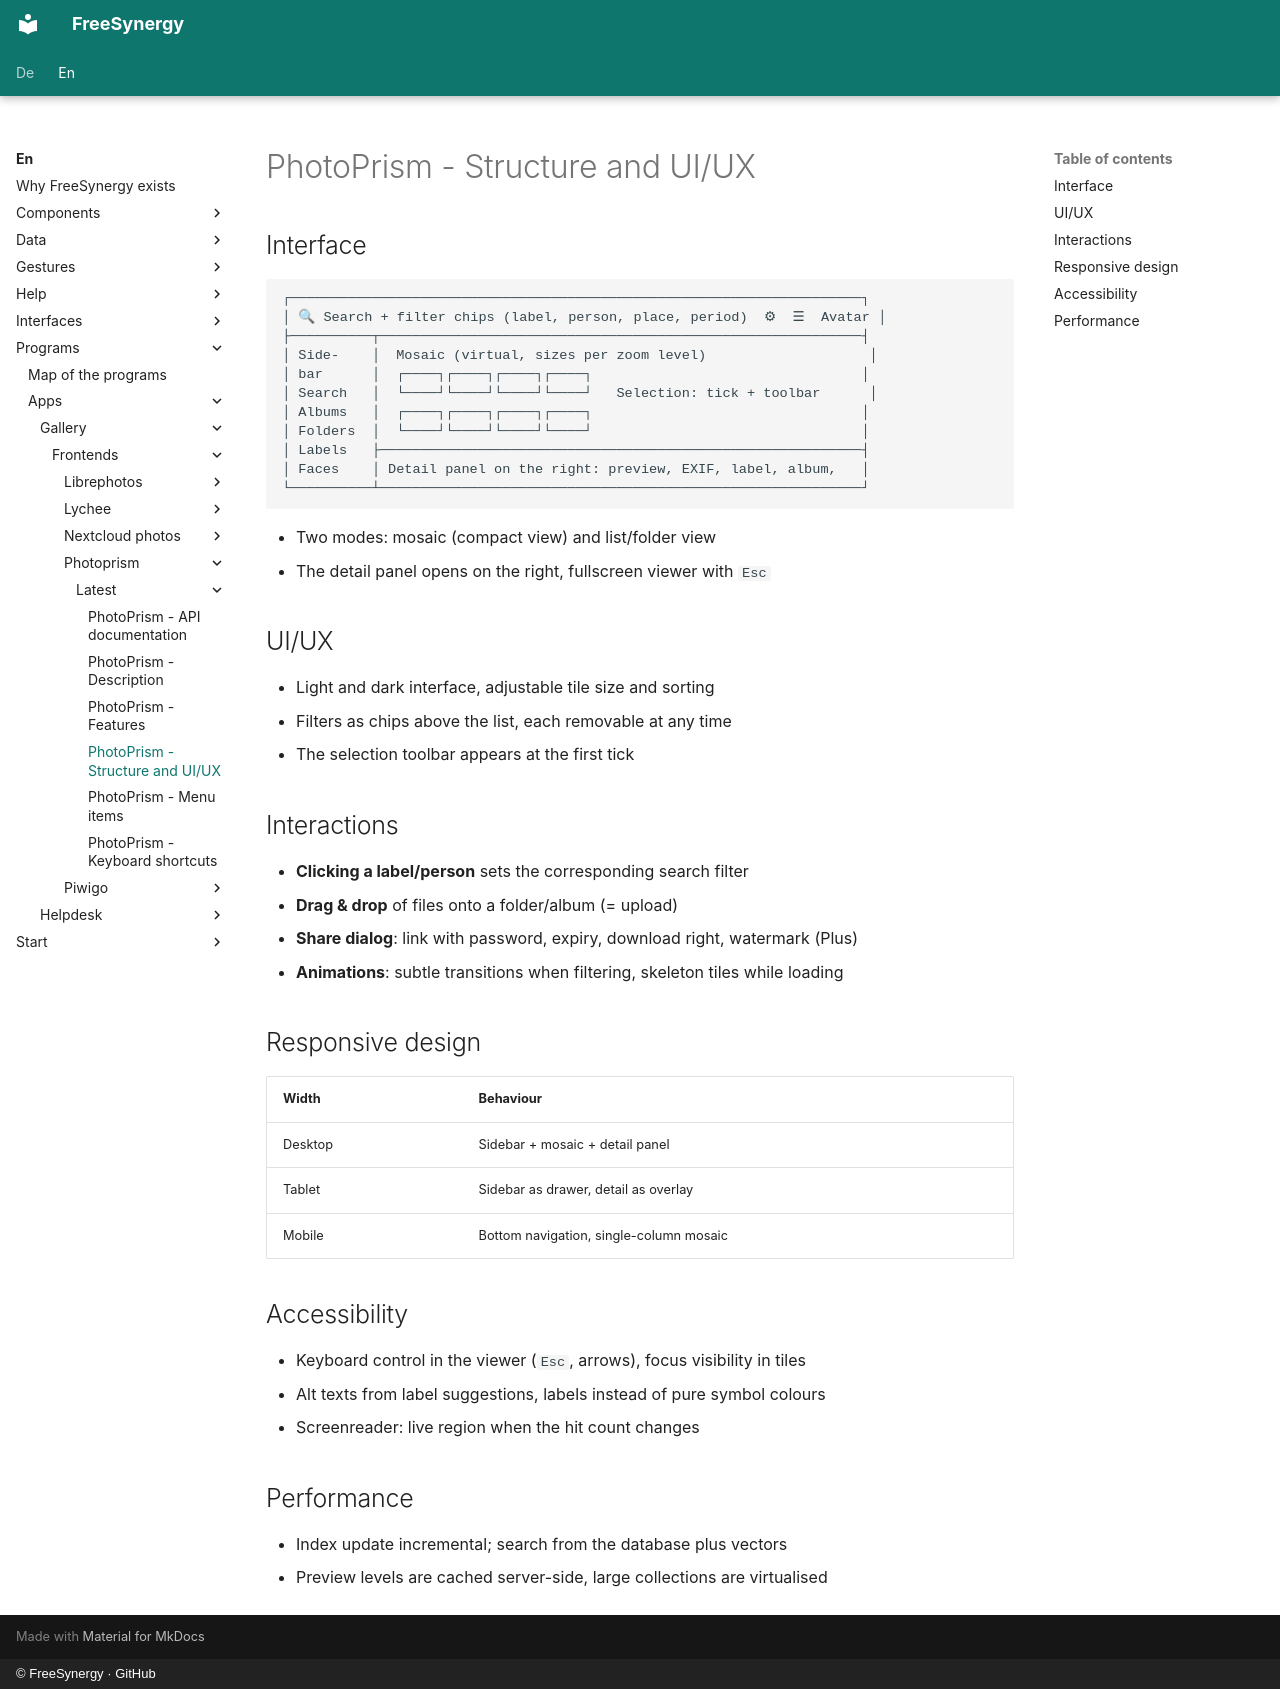

repository: FreeSynergy/fs-documentation · page: en/programs/apps/gallery/frontends/photoprism/latest/layout/index.html · generator: mkdocs · copyright: © FreeSynergy · GitHub

# PhotoPrism - Structure and UI/UX

## Interface

```
┌──────────────────────────────────────────────────────────────────────┐
│ 🔍 Search + filter chips (label, person, place, period)  ⚙  ☰  Avatar │
├──────────┬───────────────────────────────────────────────────────────┤
│ Side-    │  Mosaic (virtual, sizes per zoom level)                    │
│ bar      │  ┌────┐┌────┐┌────┐┌────┐                                 │
│ Search   │  └────┘└────┘└────┘└────┘   Selection: tick + toolbar      │
│ Albums   │  ┌────┐┌────┐┌────┐┌────┐                                 │
│ Folders  │  └────┘└────┘└────┘└────┘                                 │
│ Labels   ├───────────────────────────────────────────────────────────┤
│ Faces    │ Detail panel on the right: preview, EXIF, label, album,   │
└──────────┴───────────────────────────────────────────────────────────┘
```

- Two modes: mosaic (compact view) and list/folder view
- The detail panel opens on the right, fullscreen viewer with `Esc`

## UI/UX

- Light and dark interface, adjustable tile size and sorting
- Filters as chips above the list, each removable at any time
- The selection toolbar appears at the first tick

## Interactions

- **Clicking a label/person** sets the corresponding search filter
- **Drag & drop** of files onto a folder/album (= upload)
- **Share dialog**: link with password, expiry, download right, watermark (Plus)
- **Animations**: subtle transitions when filtering, skeleton tiles while loading

## Responsive design

| Width | Behaviour |
|-------|-----------|
| Desktop | Sidebar + mosaic + detail panel |
| Tablet | Sidebar as drawer, detail as overlay |
| Mobile | Bottom navigation, single-column mosaic |

## Accessibility

- Keyboard control in the viewer (`Esc`, arrows), focus visibility in tiles
- Alt texts from label suggestions, labels instead of pure symbol colours
- Screenreader: live region when the hit count changes

## Performance

- Index update incremental; search from the database plus vectors
- Preview levels are cached server-side, large collections are virtualised
